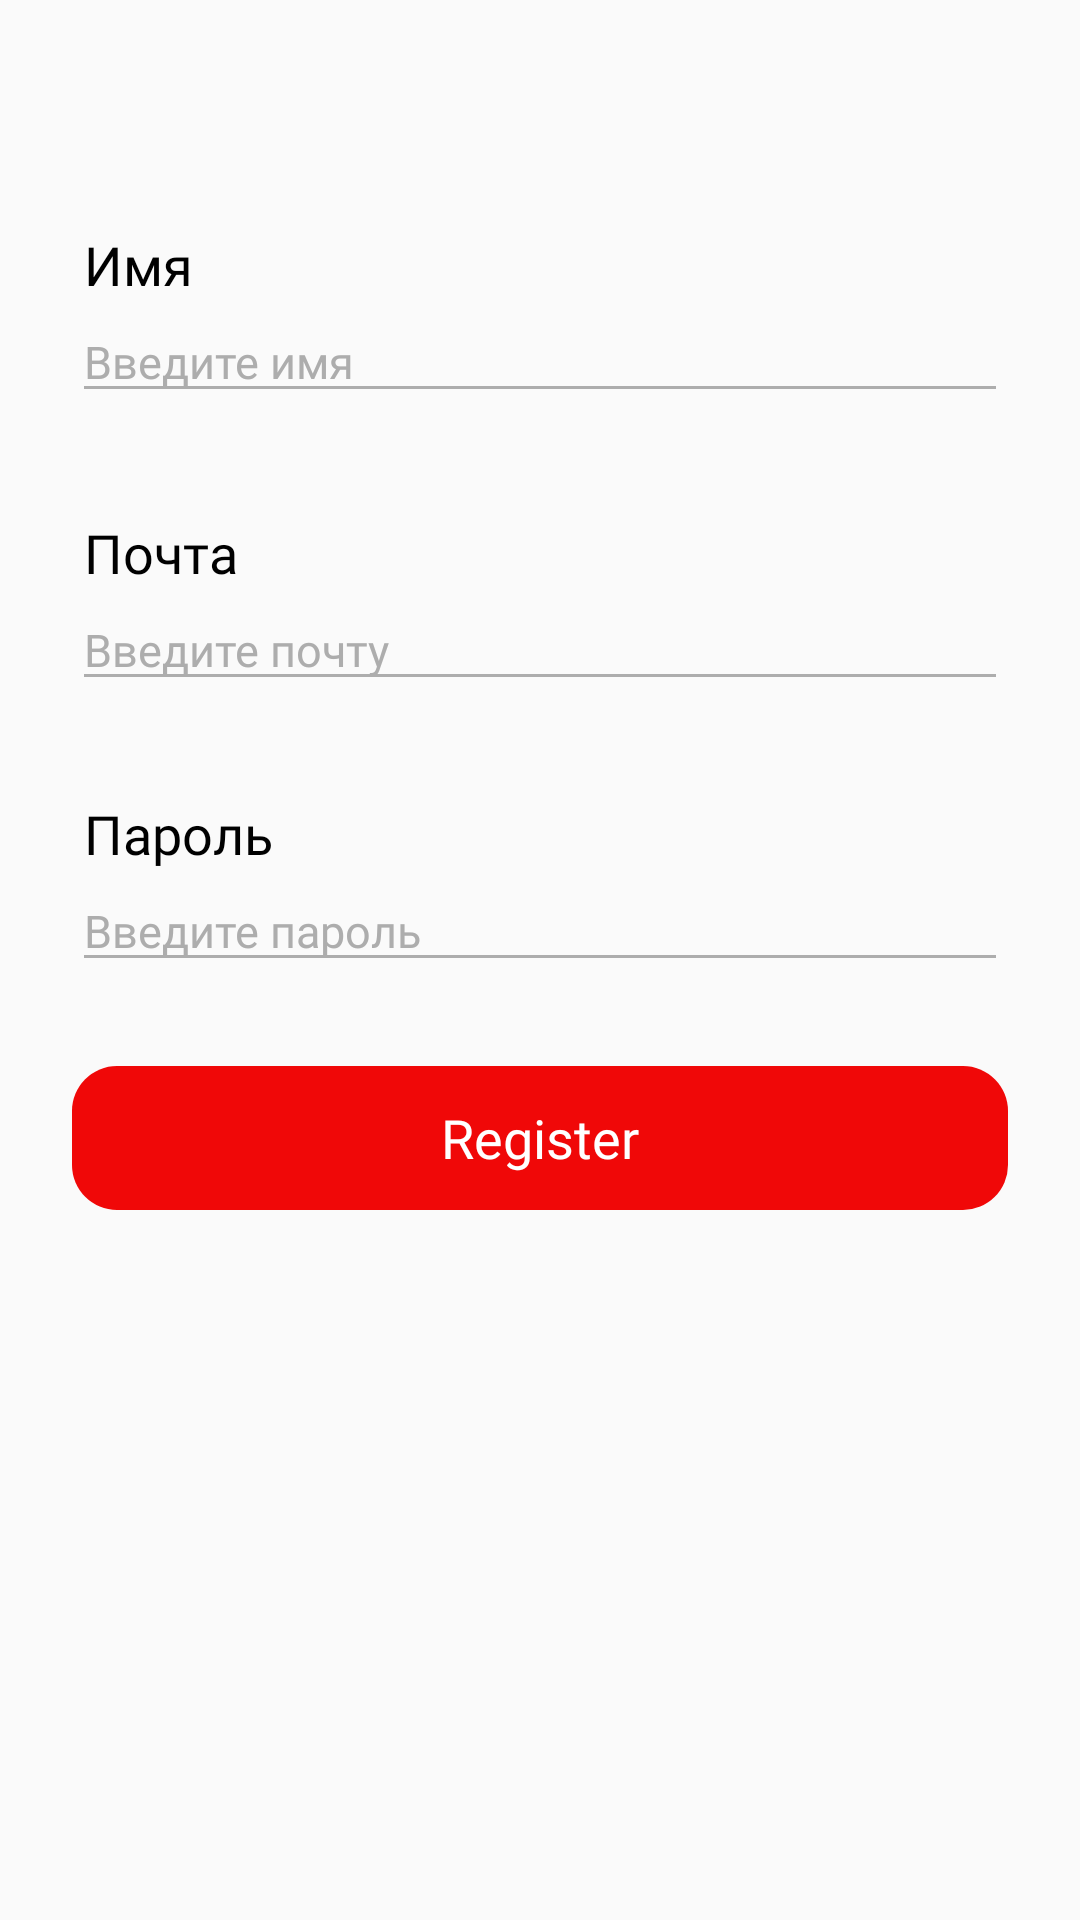

Android layout source for this screen:
<!-- AndroidManifest.xml: application theme Theme.FastestDelivery -->
<!-- res/layout/fragment_register.xml -->
<?xml version="1.0" encoding="utf-8"?>
<androidx.constraintlayout.widget.ConstraintLayout
    xmlns:android="http://schemas.android.com/apk/res/android"
    xmlns:app="http://schemas.android.com/apk/res-auto"
    xmlns:tools="http://schemas.android.com/tools"
    android:layout_width="match_parent"
    android:layout_height="match_parent"
    tools:context=".presentation.auth.register.RegisterFragment">

    <androidx.constraintlayout.widget.Guideline
        android:id="@+id/login_start_guide_line"
        android:layout_width="wrap_content"
        android:layout_height="wrap_content"
        android:orientation="vertical"
        app:layout_constraintGuide_begin="24dp"/>

    <androidx.constraintlayout.widget.Guideline
        android:id="@+id/login_end_guide_line"
        android:layout_width="wrap_content"
        android:layout_height="wrap_content"
        android:orientation="vertical"
        app:layout_constraintGuide_end="24dp"/>

    <include
        android:id="@+id/login_password"
        layout="@layout/input_password_view"
        android:layout_width="0dp"
        android:layout_height="wrap_content"
        android:layout_marginTop="32dp"
        app:layout_constraintEnd_toEndOf="@id/login_end_guide_line"
        app:layout_constraintHorizontal_bias="0.0"
        app:layout_constraintStart_toStartOf="@id/login_start_guide_line"
        app:layout_constraintTop_toBottomOf="@id/login_email" />

    <Button
        android:id="@+id/login_continue_button"
        style="@style/AppTheme.Button.Small"
        android:layout_width="0dp"
        android:layout_height="wrap_content"
        android:layout_marginTop="28dp"
        android:text="@string/fragment_register_button_continue_text"
        app:layout_constraintEnd_toEndOf="@id/login_end_guide_line"
        app:layout_constraintHorizontal_bias="0.0"
        app:layout_constraintStart_toStartOf="@id/login_start_guide_line"
        app:layout_constraintTop_toBottomOf="@id/login_password" />

    <include
        android:id="@+id/login_email"
        layout="@layout/input_mail_view"
        android:layout_width="0dp"
        android:layout_height="wrap_content"
        android:layout_marginTop="172dp"
        app:layout_constraintEnd_toEndOf="@id/login_end_guide_line"
        app:layout_constraintHorizontal_bias="0.0"
        app:layout_constraintStart_toStartOf="@id/login_start_guide_line"
        app:layout_constraintTop_toTopOf="parent" />

    <include
        android:id="@+id/register_name"
        layout="@layout/input_name_view"
        android:layout_width="0dp"
        android:layout_height="wrap_content"
        android:layout_marginTop="76dp"
        app:layout_constraintEnd_toEndOf="@id/login_end_guide_line"
        app:layout_constraintHorizontal_bias="0.0"
        app:layout_constraintStart_toStartOf="@id/login_start_guide_line"
        app:layout_constraintTop_toTopOf="parent" />

</androidx.constraintlayout.widget.ConstraintLayout>
<!-- res/layout/input_password_view.xml (included above) -->
<?xml version="1.0" encoding="utf-8"?>
<androidx.appcompat.widget.LinearLayoutCompat
    xmlns:android="http://schemas.android.com/apk/res/android"
    xmlns:tools="http://schemas.android.com/tools"
    android:layout_width="match_parent"
    android:layout_height="match_parent"
    android:orientation="vertical">

    <TextView
        android:id="@+id/input_password_view_title"
        style="@style/AppTheme.Text.Header3"
        android:layout_width="match_parent"
        android:paddingHorizontal="4dp"
        android:layout_height="wrap_content"
        tools:text="Пароль"/>

    <EditText
        android:id="@+id/input_password_view_edit_text"
        style="@style/AppTheme.EditText"
        android:layout_width="match_parent"
        android:layout_height="wrap_content"
        android:ems="10"
        android:inputType="textEmailAddress"
        tools:hint="Введите пароль"/>

</androidx.appcompat.widget.LinearLayoutCompat>
<!-- res/layout/input_mail_view.xml (included above) -->
<?xml version="1.0" encoding="utf-8"?>
<androidx.appcompat.widget.LinearLayoutCompat
    xmlns:android="http://schemas.android.com/apk/res/android"
    xmlns:tools="http://schemas.android.com/tools"
    android:layout_width="match_parent"
    android:layout_height="match_parent"
    android:orientation="vertical">

    <TextView
        android:id="@+id/input_mail_view_title"
        style="@style/AppTheme.Text.Header3"
        android:layout_width="match_parent"
        android:paddingHorizontal="4dp"
        android:layout_height="wrap_content"
        tools:text="Почта"/>

    <EditText
        android:id="@+id/input_mail_view_edit_text"
        style="@style/AppTheme.EditText"
        android:layout_width="match_parent"
        android:layout_height="wrap_content"
        android:ems="10"
        android:inputType="textEmailAddress"
        tools:hint="Введите почту"
        android:autofillHints=""/>

</androidx.appcompat.widget.LinearLayoutCompat>
<!-- res/layout/input_name_view.xml (included above) -->
<?xml version="1.0" encoding="utf-8"?>
<androidx.appcompat.widget.LinearLayoutCompat
    xmlns:android="http://schemas.android.com/apk/res/android"
    android:layout_width="match_parent"
    android:layout_height="match_parent"
    xmlns:tools="http://schemas.android.com/tools"
    android:orientation="vertical">

    <TextView
        android:id="@+id/input_name_view_title"
        style="@style/AppTheme.Text.Header3"
        android:layout_width="match_parent"
        android:paddingHorizontal="4dp"
        android:layout_height="wrap_content"
        tools:text="Имя"/>

    <EditText
        android:id="@+id/input_name_view_edit_text"
        style="@style/AppTheme.EditText"
        android:layout_width="match_parent"
        android:layout_height="wrap_content"
        android:ems="10"
        android:inputType="textPersonName"
        tools:hint="Введите имя"
        android:autofillHints=""/>

</androidx.appcompat.widget.LinearLayoutCompat>
<!-- resources referenced by this layout -->
<resources>
  <string name="fragment_register_button_continue_text">Register</string>
  <style name="AppTheme.Button.Small" parent="Widget.AppCompat.Button.Borderless.Colored">
          <item name="android:background">@drawable/selector_button</item>
          <item name="android:textColor">@color/main_white</item>
          <item name="android:textSize">18sp</item>
          <item name="android:textAllCaps">false</item>
          <item name="android:fontFamily">@font/dm_sans_medium</item>
      </style>
  <style name="AppTheme.EditText" parent="Widget.AppCompat.EditText">
          <item name="android:textColor">@color/main_black</item>
          <item name="android:textColorHint">@color/main_grey</item>
          <item name="android:backgroundTint">@color/main_grey</item>
          <item name="android:textSize">15sp</item>
          <item name="android:textAllCaps">false</item>
          <item name="android:fontFamily">@font/quicksand_regular</item>
      </style>
  <style name="AppTheme.Text.Header3" parent="Widget.AppCompat.TextView">
          <item name="android:textColor">@color/main_black</item>
          <item name="android:textSize">18sp</item>
          <item name="android:textAllCaps">false</item>
          <item name="android:fontFamily">@font/quicksand_bold</item>
      </style>
  <style name="Theme.FastestDelivery" parent="Theme.AppCompat.Light.NoActionBar">
  
          
          <item name="colorPrimary">@color/main_grey</item>
  
          
          <item name="colorPrimaryDark">@color/main_grey</item>
  
          
          <item name="colorAccent">@color/main_red</item>
  
      </style>
  <!-- drawable selector_button (drawable) -->
  <?xml version="1.0" encoding="utf-8"?>
  <ripple
      xmlns:android="http://schemas.android.com/apk/res/android"
      android:color="@color/main_ripple">
      <item>
          <shape android:shape="rectangle">
              <solid android:color="@color/main_red"/>
              <corners android:radius="15dp"/>
          </shape>
      </item>
  </ripple>
  <color name="main_white">#FFFFFF</color>
  <color name="main_black">#FF000000</color>
  <color name="main_grey">#ADADAD</color>
  <color name="main_red">#F00808</color>
  <color name="main_ripple">#42ffffff</color>
</resources>
